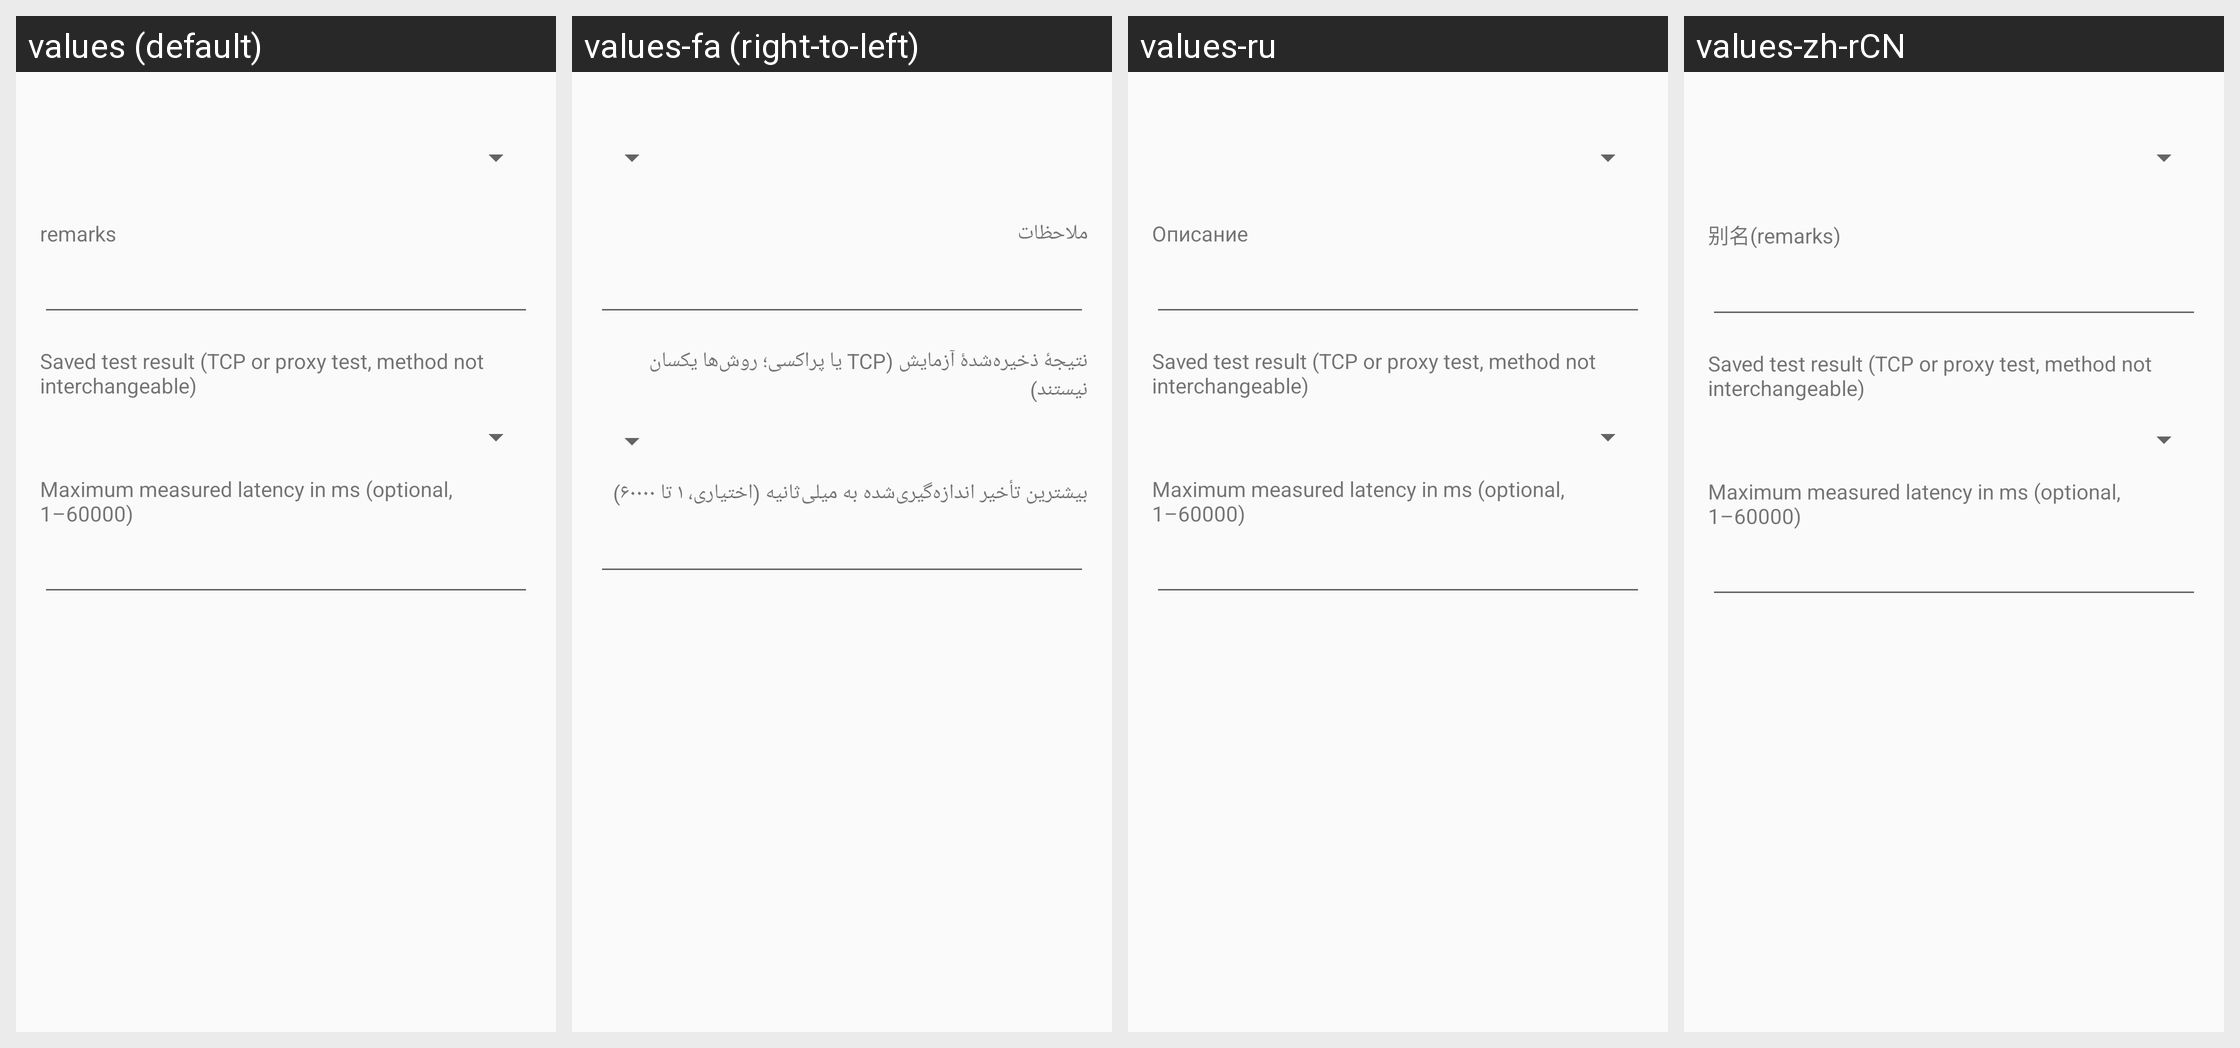

This grid shows one Android layout under several languages. Give, for every string resource on the screen, its name, the default text and each shown locale's text.
Android screen res/layout/dialog_config_filter.xml rendered under 4 locales, left to right: values (default), values-fa (right-to-left), values-ru, values-zh-rCN. Device: Nexus 5 (rendered at 1080×1920; each locale shown at half size, 540×960, under a caption strip naming it); theme AppThemeDayNight.
Strings drawn on this screen, with the default value and each locale's value (text and hints the layout hard-codes, and strings that could not be matched under every locale, appear in the picture but are not listed):

server_lab_remarks
  values: remarks
  values-fa: ملاحظات
  values-ru: Описание
  values-zh-rCN: 别名(remarks)

profile_probe_status_label
  values: Saved test result (TCP or proxy test, method not interchangeable)
  values-fa: نتیجهٔ ذخیره‌شدهٔ آزمایش (TCP یا پراکسی؛ روش‌ها یکسان نیستند)
  values-ru: Saved test result (TCP or proxy test, method not interchangeable)  [not translated; the default value is used]
  values-zh-rCN: Saved test result (TCP or proxy test, method not interchangeable)  [not translated; the default value is used]

profile_probe_max_latency_label
  values: Maximum measured latency in ms (optional, 1–60000)
  values-fa: بیشترین تأخیر اندازه‌گیری‌شده به میلی‌ثانیه (اختیاری، ۱ تا ۶۰۰۰۰)
  values-ru: Maximum measured latency in ms (optional, 1–60000)  [not translated; the default value is used]
  values-zh-rCN: Maximum measured latency in ms (optional, 1–60000)  [not translated; the default value is used]
